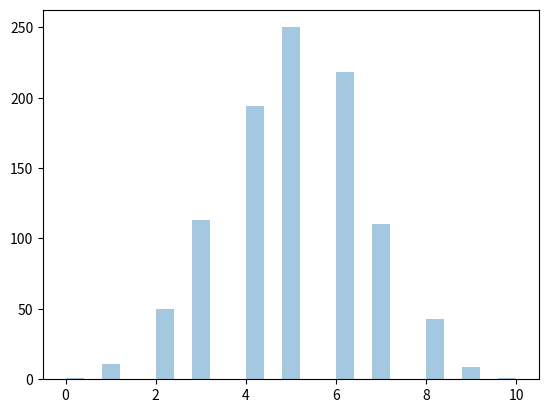

Here is the Python script that generated this plot:
# Binomial dağılım (binom dağılımı)
from numpy import random

# n- Deneme sayısı.
# p- her denemenin gerçekleşme olasılığı (yazı-tura için 0.5)
# size- Döndürülen dizinin şekli.
x = random.binomial(n=10, p=0.5, size=10)
print("Yazı-tura için 10 deneme verildiğinde 10 veri noktası oluşturulur:\n",x)

from numpy import random
import matplotlib.pyplot as plt
import seaborn as sns

sns.distplot(random.binomial(n=10, p=0.5, size=1000), hist=True, kde=False)
plt.show()
